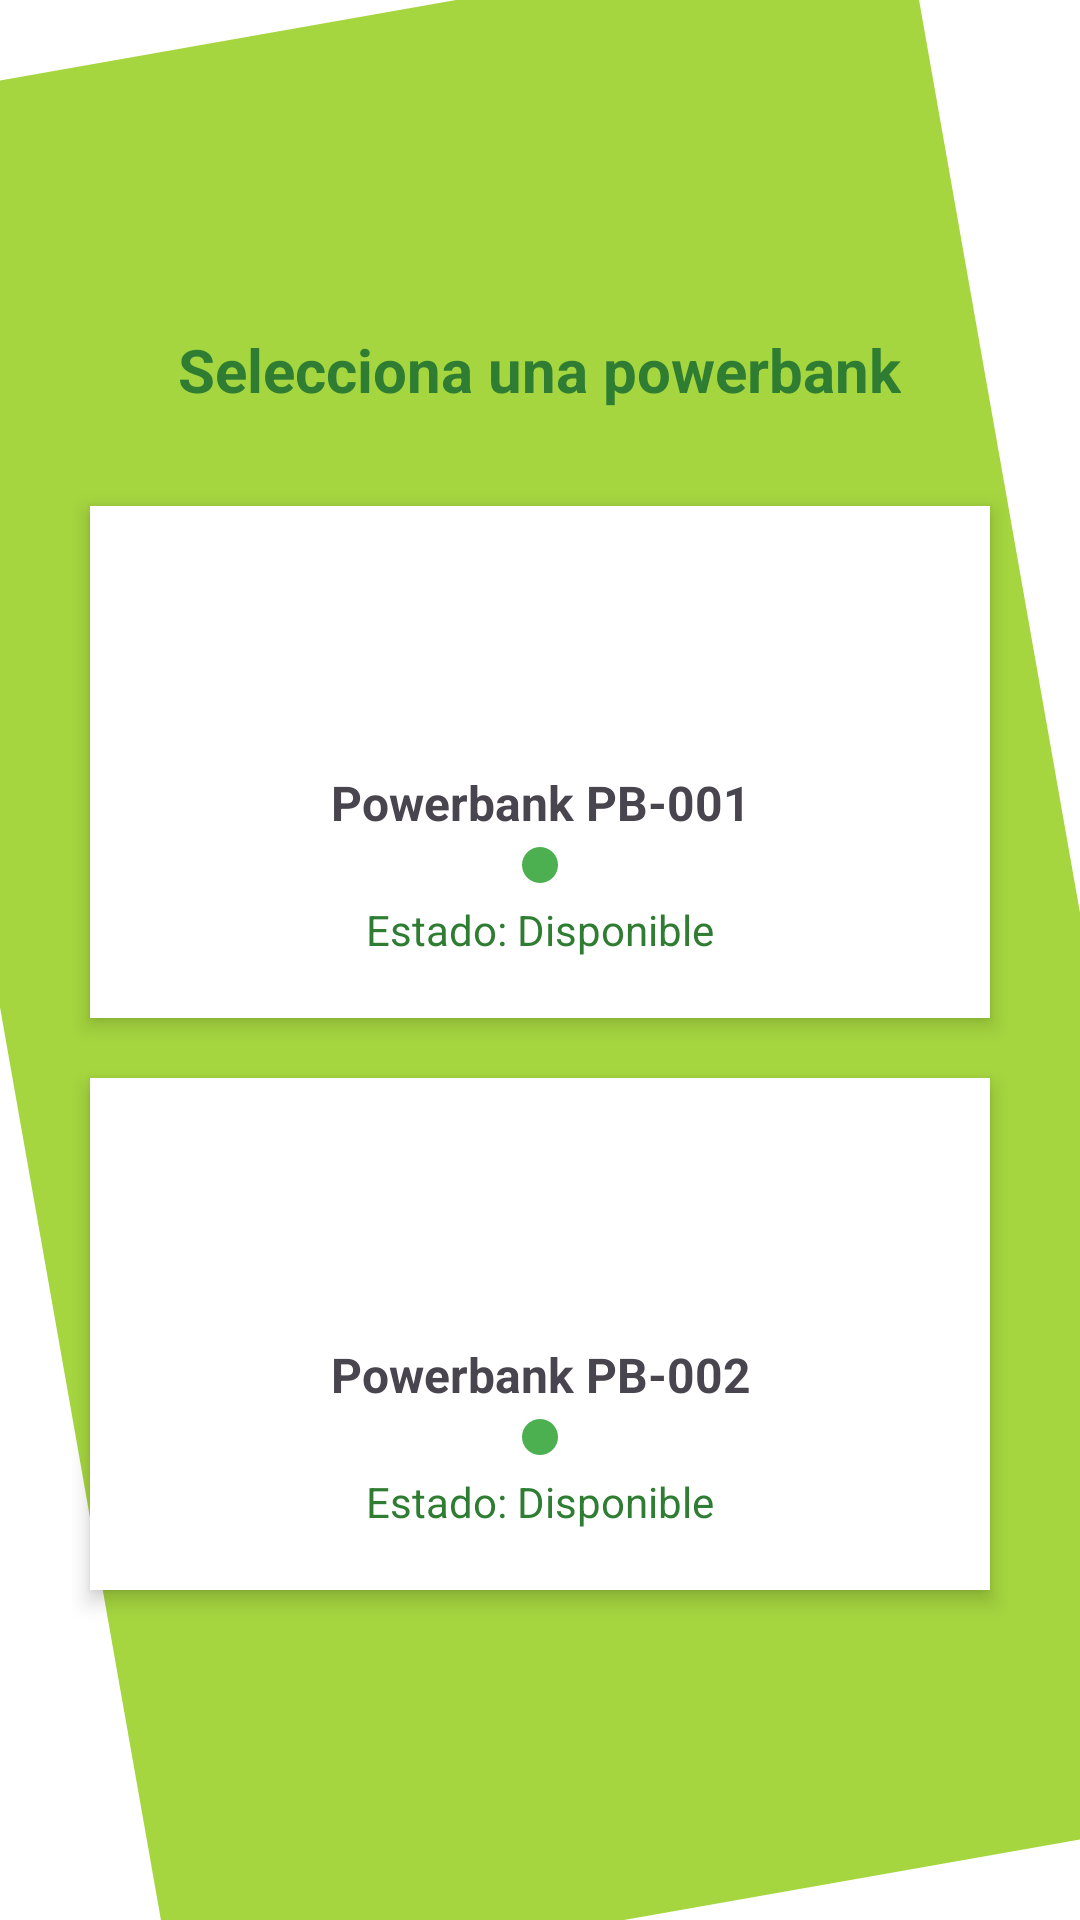

The Android layout XML behind this screen, and the referenced resources:
<!-- AndroidManifest.xml: application theme Theme.Sharenergy -->
<!-- res/layout/activity_select.xml -->
<?xml version="1.0" encoding="utf-8"?>
<ScrollView xmlns:android="http://schemas.android.com/apk/res/android"
    android:layout_width="match_parent"
    android:layout_height="match_parent"
    android:fillViewport="true">

    <LinearLayout
        android:orientation="vertical"
        android:gravity="center"
        android:padding="24dp"
        android:layout_width="match_parent"
        android:layout_height="match_parent"
        android:background="@drawable/bg_diagonal">

        <TextView
            android:id="@+id/txtWelcome"
            android:text="Selecciona una powerbank"
            android:textSize="20sp"
            android:textStyle="bold"
            android:textColor="#2E7D32"
            android:layout_marginBottom="32dp"
            android:layout_width="wrap_content"
            android:layout_height="wrap_content"/>

        
           <LinearLayout
            android:id="@+id/cardPB1"
            android:orientation="vertical"
            android:padding="16dp"
            android:layout_marginBottom="20dp"
            android:background="#FFFFFF"
            android:elevation="4dp"
            android:clickable="true"
            android:focusable="true"
            android:layout_width="300dp"
            android:layout_gravity="center"
               android:foreground="?attr/selectableItemBackground"
               android:layout_height="wrap_content">

            <ImageView
                android:layout_width="64dp"
                android:layout_height="64dp"
                android:layout_gravity="center"
                android:layout_marginBottom="8dp"
                android:scaleType="fitCenter"
                android:src="@drawable/logo_img"
                android:contentDescription="Logo Sharenergy"/>

            <TextView
                android:text="Powerbank PB-001"
                android:textStyle="bold"
                android:textSize="16sp"
                android:gravity="center"
                android:layout_marginBottom="4dp"
                android:layout_width="match_parent"
                android:layout_height="wrap_content"/>
               <View
                   android:id="@+id/statusPB1"
                   android:layout_width="12dp"
                   android:layout_height="12dp"
                   android:layout_gravity="center"
                   android:layout_marginBottom="6dp"
                   android:background="@drawable/circle_green"/>

               <TextView
                android:id="@+id/txtPB1Status"
                android:text="Estado: Disponible"
                android:textColor="#2E7D32"
                android:gravity="center"
                android:layout_marginBottom="4dp"
                android:layout_width="match_parent"
                android:layout_height="wrap_content"/>
        </LinearLayout>

        
        <LinearLayout
            android:id="@+id/cardPB2"
            android:orientation="vertical"
            android:padding="16dp"
            android:background="#FFFFFF"
            android:elevation="4dp"
            android:clickable="true"
            android:focusable="true"
            android:layout_width="300dp"
            android:layout_gravity="center"
            android:foreground="?attr/selectableItemBackground"
            android:layout_height="wrap_content">

            <ImageView
                android:layout_width="64dp"
                android:layout_height="64dp"
                android:layout_gravity="center"
                android:layout_marginBottom="8dp"
                android:scaleType="fitCenter"
                android:src="@drawable/logo_img"
                android:contentDescription="Logo Sharenergy"/>

            <TextView
                android:text="Powerbank PB-002"
                android:textStyle="bold"
                android:textSize="16sp"
                android:gravity="center"
                android:layout_marginBottom="4dp"
                android:layout_width="match_parent"
                android:layout_height="wrap_content"/>
            <View
                android:id="@+id/statusPB2"
                android:layout_width="12dp"
                android:layout_height="12dp"
                android:layout_gravity="center"
                android:layout_marginBottom="6dp"
                android:background="@drawable/circle_green"/>

            <TextView
                android:id="@+id/txtPB2Status"
                android:text="Estado: Disponible"
                android:textColor="#2E7D32"
                android:gravity="center"
                android:layout_marginBottom="4dp"
                android:layout_width="match_parent"
                android:layout_height="wrap_content"/>
        </LinearLayout>

    </LinearLayout>
</ScrollView>
<!-- resources referenced by this layout -->
<resources>
  <!-- drawable bg_diagonal (drawable) -->
  <?xml version="1.0" encoding="utf-8"?>
  <layer-list xmlns:android="http://schemas.android.com/apk/res/android">
  
      
      <item>
          <shape android:shape="rectangle">
              <solid android:color="#FFFFFF"/>
          </shape>
      </item>
  
      
      <item>
          <rotate
              android:fromDegrees="-10"
              android:pivotX="50%"
              android:pivotY="50%">
              <shape android:shape="rectangle">
                  <solid android:color="#A5D63F"/>
                  <size
                      android:width="2000dp"
                      android:height="600dp"/>
              </shape>
          </rotate>
      </item>
  
  </layer-list>
  <!-- drawable circle_green (drawable) -->
  <shape xmlns:android="http://schemas.android.com/apk/res/android"
      android:shape="oval">
  
      <solid android:color="@color/sharenergy_green_light"/>
  
      <size
          android:width="12dp"
          android:height="12dp"/>
  </shape>
  <style name="Theme.Sharenergy" parent="Base.Theme.Sharenergy" />
  <color name="sharenergy_green_light">#4CAF50</color>
  <style name="Base.Theme.Sharenergy" parent="Theme.Material3.DayNight.NoActionBar">
          
          
      </style>
</resources>
